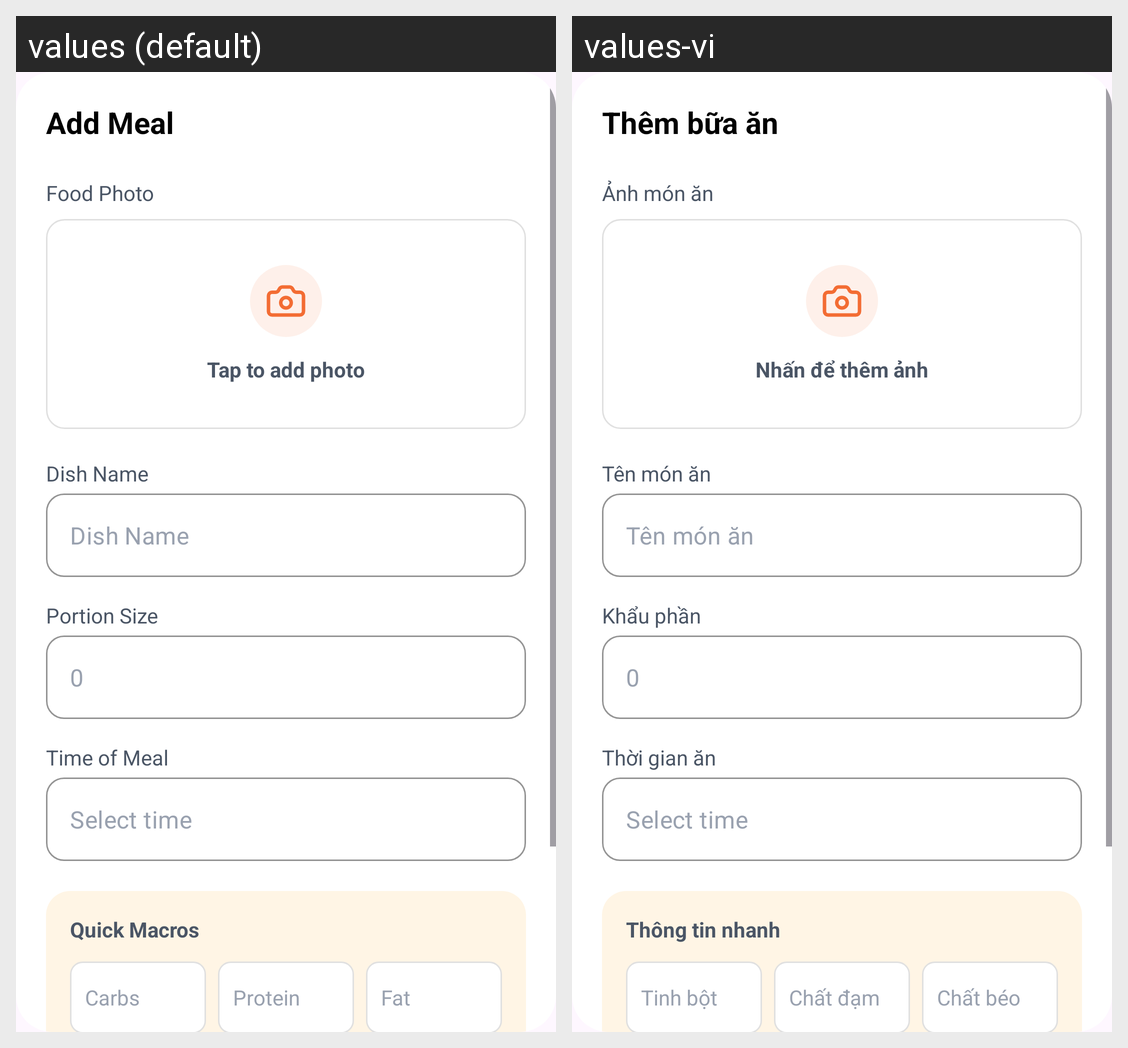

Translations of the strings shown on this Android screen, per locale in the grid:
Android screen res/layout/dialog_add_meal.xml rendered under 2 locales, left to right: values (default), values-vi. Device: Nexus 5 (rendered at 1080×1920; each locale shown at half size, 540×960, under a caption strip naming it); theme Theme.FitLifeSmartHealthLifestyleApp.
Strings drawn on this screen, with the default value and each locale's value (text and hints the layout hard-codes, and strings that could not be matched under every locale, appear in the picture but are not listed):

add_meal
  values: Add Meal
  values-vi: Thêm bữa ăn

food_photo
  values: Food Photo
  values-vi: Ảnh món ăn

tap_to_add_photo
  values: Tap to add photo
  values-vi: Nhấn để thêm ảnh

dish_name
  values: Dish Name
  values-vi: Tên món ăn

portion_size
  values: Portion Size
  values-vi: Khẩu phần

meal_time
  values: Time of Meal
  values-vi: Thời gian ăn

quick_macros
  values: Quick Macros
  values-vi: Thông tin nhanh

carbs
  values: Carbs
  values-vi: Tinh bột

protein
  values: Protein
  values-vi: Chất đạm

fat
  values: Fat
  values-vi: Chất béo
